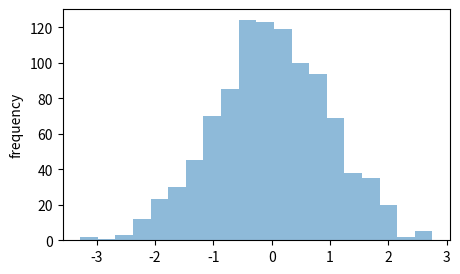

The matplotlib source for this figure:
import matplotlib.pyplot as plt

import random

x = [random.normalvariate(0,1) for _ in range(1000)]

plt.figure(figsize=(5,3))
plt.hist(x, bins=20, alpha=0.5)
plt.ylabel('frequency')
plt.show()
